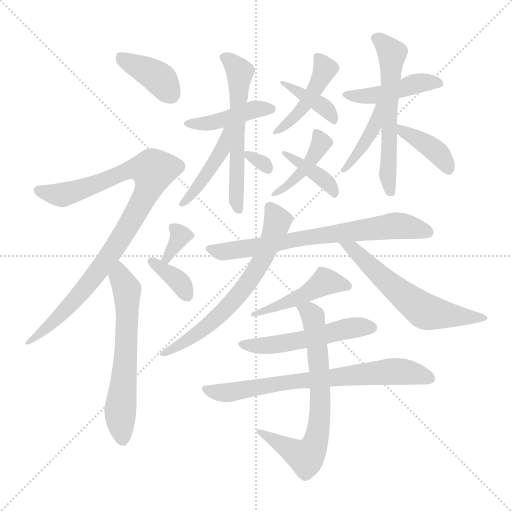
t = 0.00 s
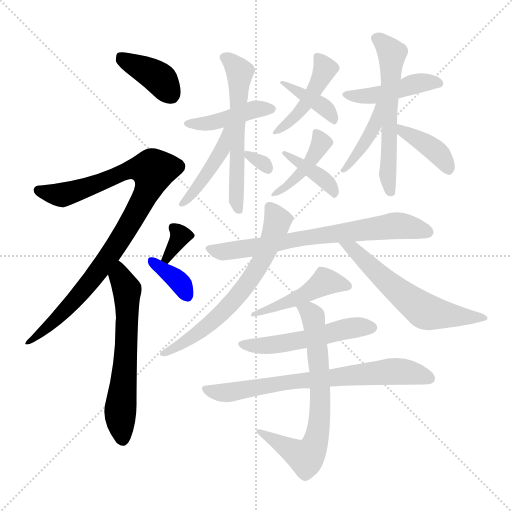
t = 3.17 s
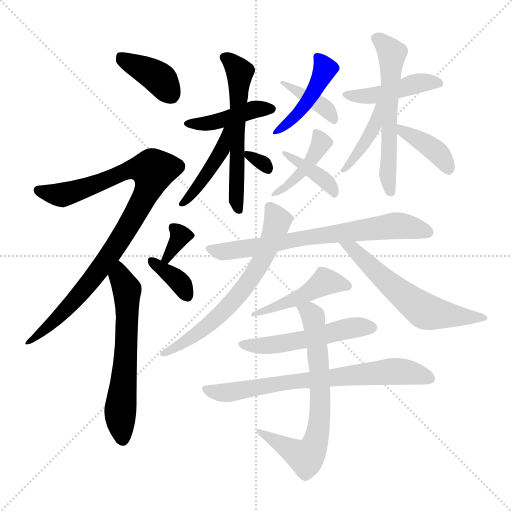
t = 6.33 s
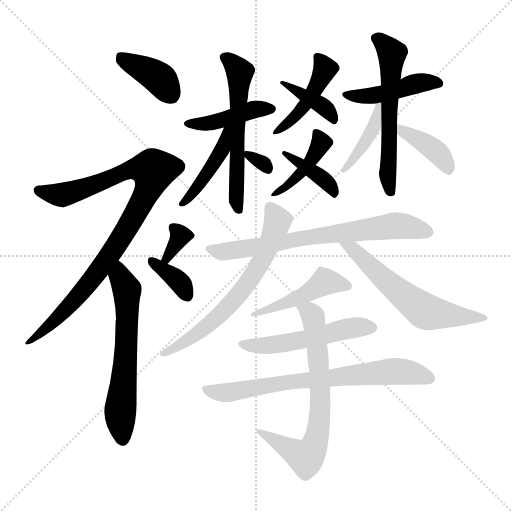
t = 9.50 s
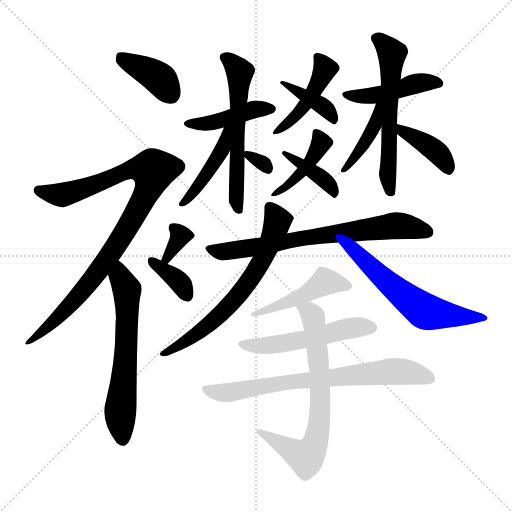
t = 12.66 s
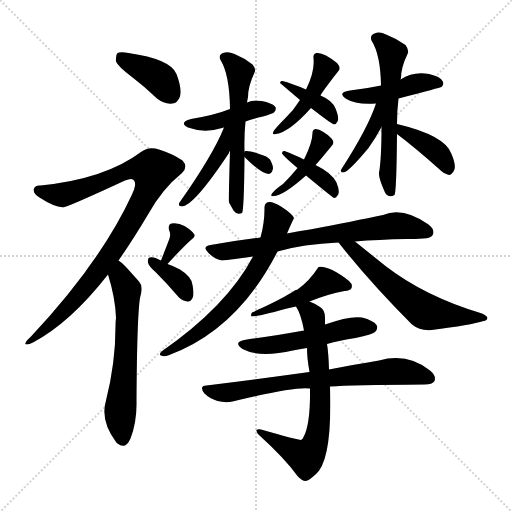
t = 15.83 s

The animated SVG that drew these frames (rendered in a browser with its animation timeline set to each time). Animation: 24 CSS @keyframes rules; one cycle of 15.83 s.

<svg version="1.1" viewBox="0 0 1024 1024" xmlns="http://www.w3.org/2000/svg">
  <g stroke="lightgray" stroke-dasharray="1,1" stroke-width="1" transform="scale(4, 4)">
    <line x1="0" y1="0" x2="256" y2="256"></line>
    <line x1="256" y1="0" x2="0" y2="256"></line>
    <line x1="128" y1="0" x2="128" y2="256"></line>
    <line x1="0" y1="128" x2="256" y2="128"></line>
  </g>
<g transform="scale(1, -1) translate(0, -900)">
   <style type="text/css">
    @keyframes keyframes0 {
      from {
       stroke: blue;
       stroke-dashoffset: 386;
       stroke-width: 128;
       }
       56% {
       animation-timing-function: step-end;
       stroke: blue;
       stroke-dashoffset: 0;
       stroke-width: 128;
       }
       to {
       stroke: black;
       stroke-width: 1024;
       }
       }
       #make-me-a-hanzi-animation-0 {
         animation: keyframes0 0.564128s both;
         animation-delay: 0.000000s;
         animation-timing-function: linear;
       }
    @keyframes keyframes1 {
      from {
       stroke: blue;
       stroke-dashoffset: 919;
       stroke-width: 128;
       }
       75% {
       animation-timing-function: step-end;
       stroke: blue;
       stroke-dashoffset: 0;
       stroke-width: 128;
       }
       to {
       stroke: black;
       stroke-width: 1024;
       }
       }
       #make-me-a-hanzi-animation-1 {
         animation: keyframes1 0.997884s both;
         animation-delay: 0.564128s;
         animation-timing-function: linear;
       }
    @keyframes keyframes2 {
      from {
       stroke: blue;
       stroke-dashoffset: 608;
       stroke-width: 128;
       }
       66% {
       animation-timing-function: step-end;
       stroke: blue;
       stroke-dashoffset: 0;
       stroke-width: 128;
       }
       to {
       stroke: black;
       stroke-width: 1024;
       }
       }
       #make-me-a-hanzi-animation-2 {
         animation: keyframes2 0.744792s both;
         animation-delay: 1.562012s;
         animation-timing-function: linear;
       }
    @keyframes keyframes3 {
      from {
       stroke: blue;
       stroke-dashoffset: 327;
       stroke-width: 128;
       }
       52% {
       animation-timing-function: step-end;
       stroke: blue;
       stroke-dashoffset: 0;
       stroke-width: 128;
       }
       to {
       stroke: black;
       stroke-width: 1024;
       }
       }
       #make-me-a-hanzi-animation-3 {
         animation: keyframes3 0.516113s both;
         animation-delay: 2.306803s;
         animation-timing-function: linear;
       }
    @keyframes keyframes4 {
      from {
       stroke: blue;
       stroke-dashoffset: 355;
       stroke-width: 128;
       }
       54% {
       animation-timing-function: step-end;
       stroke: blue;
       stroke-dashoffset: 0;
       stroke-width: 128;
       }
       to {
       stroke: black;
       stroke-width: 1024;
       }
       }
       #make-me-a-hanzi-animation-4 {
         animation: keyframes4 0.538900s both;
         animation-delay: 2.822917s;
         animation-timing-function: linear;
       }
    @keyframes keyframes5 {
      from {
       stroke: blue;
       stroke-dashoffset: 424;
       stroke-width: 128;
       }
       58% {
       animation-timing-function: step-end;
       stroke: blue;
       stroke-dashoffset: 0;
       stroke-width: 128;
       }
       to {
       stroke: black;
       stroke-width: 1024;
       }
       }
       #make-me-a-hanzi-animation-5 {
         animation: keyframes5 0.595052s both;
         animation-delay: 3.361816s;
         animation-timing-function: linear;
       }
    @keyframes keyframes6 {
      from {
       stroke: blue;
       stroke-dashoffset: 576;
       stroke-width: 128;
       }
       65% {
       animation-timing-function: step-end;
       stroke: blue;
       stroke-dashoffset: 0;
       stroke-width: 128;
       }
       to {
       stroke: black;
       stroke-width: 1024;
       }
       }
       #make-me-a-hanzi-animation-6 {
         animation: keyframes6 0.718750s both;
         animation-delay: 3.956868s;
         animation-timing-function: linear;
       }
    @keyframes keyframes7 {
      from {
       stroke: blue;
       stroke-dashoffset: 434;
       stroke-width: 128;
       }
       59% {
       animation-timing-function: step-end;
       stroke: blue;
       stroke-dashoffset: 0;
       stroke-width: 128;
       }
       to {
       stroke: black;
       stroke-width: 1024;
       }
       }
       #make-me-a-hanzi-animation-7 {
         animation: keyframes7 0.603190s both;
         animation-delay: 4.675618s;
         animation-timing-function: linear;
       }
    @keyframes keyframes8 {
      from {
       stroke: blue;
       stroke-dashoffset: 306;
       stroke-width: 128;
       }
       50% {
       animation-timing-function: step-end;
       stroke: blue;
       stroke-dashoffset: 0;
       stroke-width: 128;
       }
       to {
       stroke: black;
       stroke-width: 1024;
       }
       }
       #make-me-a-hanzi-animation-8 {
         animation: keyframes8 0.499023s both;
         animation-delay: 5.278809s;
         animation-timing-function: linear;
       }
    @keyframes keyframes9 {
      from {
       stroke: blue;
       stroke-dashoffset: 441;
       stroke-width: 128;
       }
       59% {
       animation-timing-function: step-end;
       stroke: blue;
       stroke-dashoffset: 0;
       stroke-width: 128;
       }
       to {
       stroke: black;
       stroke-width: 1024;
       }
       }
       #make-me-a-hanzi-animation-9 {
         animation: keyframes9 0.608887s both;
         animation-delay: 5.777832s;
         animation-timing-function: linear;
       }
    @keyframes keyframes10 {
      from {
       stroke: blue;
       stroke-dashoffset: 384;
       stroke-width: 128;
       }
       56% {
       animation-timing-function: step-end;
       stroke: blue;
       stroke-dashoffset: 0;
       stroke-width: 128;
       }
       to {
       stroke: black;
       stroke-width: 1024;
       }
       }
       #make-me-a-hanzi-animation-10 {
         animation: keyframes10 0.562500s both;
         animation-delay: 6.386719s;
         animation-timing-function: linear;
       }
    @keyframes keyframes11 {
      from {
       stroke: blue;
       stroke-dashoffset: 416;
       stroke-width: 128;
       }
       58% {
       animation-timing-function: step-end;
       stroke: blue;
       stroke-dashoffset: 0;
       stroke-width: 128;
       }
       to {
       stroke: black;
       stroke-width: 1024;
       }
       }
       #make-me-a-hanzi-animation-11 {
         animation: keyframes11 0.588542s both;
         animation-delay: 6.949219s;
         animation-timing-function: linear;
       }
    @keyframes keyframes12 {
      from {
       stroke: blue;
       stroke-dashoffset: 389;
       stroke-width: 128;
       }
       56% {
       animation-timing-function: step-end;
       stroke: blue;
       stroke-dashoffset: 0;
       stroke-width: 128;
       }
       to {
       stroke: black;
       stroke-width: 1024;
       }
       }
       #make-me-a-hanzi-animation-12 {
         animation: keyframes12 0.566569s both;
         animation-delay: 7.537760s;
         animation-timing-function: linear;
       }
    @keyframes keyframes13 {
      from {
       stroke: blue;
       stroke-dashoffset: 445;
       stroke-width: 128;
       }
       59% {
       animation-timing-function: step-end;
       stroke: blue;
       stroke-dashoffset: 0;
       stroke-width: 128;
       }
       to {
       stroke: black;
       stroke-width: 1024;
       }
       }
       #make-me-a-hanzi-animation-13 {
         animation: keyframes13 0.612142s both;
         animation-delay: 8.104329s;
         animation-timing-function: linear;
       }
    @keyframes keyframes14 {
      from {
       stroke: blue;
       stroke-dashoffset: 575;
       stroke-width: 128;
       }
       65% {
       animation-timing-function: step-end;
       stroke: blue;
       stroke-dashoffset: 0;
       stroke-width: 128;
       }
       to {
       stroke: black;
       stroke-width: 1024;
       }
       }
       #make-me-a-hanzi-animation-14 {
         animation: keyframes14 0.717936s both;
         animation-delay: 8.716471s;
         animation-timing-function: linear;
       }
    @keyframes keyframes15 {
      from {
       stroke: blue;
       stroke-dashoffset: 406;
       stroke-width: 128;
       }
       57% {
       animation-timing-function: step-end;
       stroke: blue;
       stroke-dashoffset: 0;
       stroke-width: 128;
       }
       to {
       stroke: black;
       stroke-width: 1024;
       }
       }
       #make-me-a-hanzi-animation-15 {
         animation: keyframes15 0.580404s both;
         animation-delay: 9.434408s;
         animation-timing-function: linear;
       }
    @keyframes keyframes16 {
      from {
       stroke: blue;
       stroke-dashoffset: 387;
       stroke-width: 128;
       }
       56% {
       animation-timing-function: step-end;
       stroke: blue;
       stroke-dashoffset: 0;
       stroke-width: 128;
       }
       to {
       stroke: black;
       stroke-width: 1024;
       }
       }
       #make-me-a-hanzi-animation-16 {
         animation: keyframes16 0.564941s both;
         animation-delay: 10.014811s;
         animation-timing-function: linear;
       }
    @keyframes keyframes17 {
      from {
       stroke: blue;
       stroke-dashoffset: 699;
       stroke-width: 128;
       }
       69% {
       animation-timing-function: step-end;
       stroke: blue;
       stroke-dashoffset: 0;
       stroke-width: 128;
       }
       to {
       stroke: black;
       stroke-width: 1024;
       }
       }
       #make-me-a-hanzi-animation-17 {
         animation: keyframes17 0.818848s both;
         animation-delay: 10.579753s;
         animation-timing-function: linear;
       }
    @keyframes keyframes18 {
      from {
       stroke: blue;
       stroke-dashoffset: 646;
       stroke-width: 128;
       }
       68% {
       animation-timing-function: step-end;
       stroke: blue;
       stroke-dashoffset: 0;
       stroke-width: 128;
       }
       to {
       stroke: black;
       stroke-width: 1024;
       }
       }
       #make-me-a-hanzi-animation-18 {
         animation: keyframes18 0.775716s both;
         animation-delay: 11.398600s;
         animation-timing-function: linear;
       }
    @keyframes keyframes19 {
      from {
       stroke: blue;
       stroke-dashoffset: 589;
       stroke-width: 128;
       }
       66% {
       animation-timing-function: step-end;
       stroke: blue;
       stroke-dashoffset: 0;
       stroke-width: 128;
       }
       to {
       stroke: black;
       stroke-width: 1024;
       }
       }
       #make-me-a-hanzi-animation-19 {
         animation: keyframes19 0.729329s both;
         animation-delay: 12.174316s;
         animation-timing-function: linear;
       }
    @keyframes keyframes20 {
      from {
       stroke: blue;
       stroke-dashoffset: 458;
       stroke-width: 128;
       }
       60% {
       animation-timing-function: step-end;
       stroke: blue;
       stroke-dashoffset: 0;
       stroke-width: 128;
       }
       to {
       stroke: black;
       stroke-width: 1024;
       }
       }
       #make-me-a-hanzi-animation-20 {
         animation: keyframes20 0.622721s both;
         animation-delay: 12.903646s;
         animation-timing-function: linear;
       }
    @keyframes keyframes21 {
      from {
       stroke: blue;
       stroke-dashoffset: 515;
       stroke-width: 128;
       }
       63% {
       animation-timing-function: step-end;
       stroke: blue;
       stroke-dashoffset: 0;
       stroke-width: 128;
       }
       to {
       stroke: black;
       stroke-width: 1024;
       }
       }
       #make-me-a-hanzi-animation-21 {
         animation: keyframes21 0.669108s both;
         animation-delay: 13.526367s;
         animation-timing-function: linear;
       }
    @keyframes keyframes22 {
      from {
       stroke: blue;
       stroke-dashoffset: 711;
       stroke-width: 128;
       }
       70% {
       animation-timing-function: step-end;
       stroke: blue;
       stroke-dashoffset: 0;
       stroke-width: 128;
       }
       to {
       stroke: black;
       stroke-width: 1024;
       }
       }
       #make-me-a-hanzi-animation-22 {
         animation: keyframes22 0.828613s both;
         animation-delay: 14.195475s;
         animation-timing-function: linear;
       }
    @keyframes keyframes23 {
      from {
       stroke: blue;
       stroke-dashoffset: 683;
       stroke-width: 128;
       }
       69% {
       animation-timing-function: step-end;
       stroke: blue;
       stroke-dashoffset: 0;
       stroke-width: 128;
       }
       to {
       stroke: black;
       stroke-width: 1024;
       }
       }
       #make-me-a-hanzi-animation-23 {
         animation: keyframes23 0.805827s both;
         animation-delay: 15.024089s;
         animation-timing-function: linear;
       }
</style>
<path d="M 264.0 746.0 Q 289.0 727.0 314.0 703.0 Q 329.0 691.0 345.0 693.0 Q 355.0 694.0 360.0 707.0 Q 364.0 723.0 353.0 752.0 Q 341.0 782.0 257.0 794.0 Q 241.0 797.0 235.0 794.0 Q 231.0 790.0 232.0 777.0 Q 236.0 767.0 264.0 746.0 Z" fill="lightgray"></path> 
<path d="M 237.0 379.0 Q 265.0 419.0 296.0 471.0 Q 324.0 522.0 364.0 554.0 Q 377.0 566.0 365.0 579.0 Q 346.0 592.0 318.0 601.0 Q 297.0 608.0 282.0 596.0 Q 210.0 542.0 81.0 529.0 Q 71.0 530.0 68.0 523.0 Q 65.0 513.0 79.0 505.0 Q 113.0 483.0 129.0 486.0 Q 142.0 489.0 250.0 539.0 Q 265.0 545.0 268.0 539.0 Q 274.0 532.0 264.0 511.0 Q 201.0 375.0 62.0 227.0 Q 49.0 215.0 51.0 212.0 Q 54.0 209.0 66.0 215.0 Q 141.0 255.0 216.0 351.0 L 237.0 379.0 Z" fill="lightgray"></path> 
<path d="M 216.0 351.0 Q 231.0 303.0 232.0 264.0 Q 231.0 257.0 231.0 247.0 Q 231.0 174.0 212.0 99.0 Q 200.0 59.0 232.0 16.0 Q 233.0 15.0 235.0 13.0 Q 251.0 0.0 261.0 23.0 Q 274.0 57.0 273.0 98.0 Q 274.0 267.0 280.0 304.0 Q 287.0 328.0 278.0 337.0 Q 262.0 355.0 251.0 367.0 Q 245.0 374.0 237.0 379.0 C 213.0 397.0 207.0 380.0 216.0 351.0 Z" fill="lightgray"></path> 
<path d="M 335.0 372.0 Q 366.0 406.0 383.0 421.0 Q 392.0 427.0 388.0 432.0 Q 384.0 439.0 369.0 448.0 Q 356.0 455.0 343.0 453.0 Q 336.0 452.0 338.0 440.0 Q 342.0 433.0 339.0 423.0 Q 333.0 407.0 322.0 379.0 C 311.0 351.0 315.0 350.0 335.0 372.0 Z" fill="lightgray"></path> 
<path d="M 322.0 379.0 Q 306.0 388.0 299.0 385.0 Q 295.0 384.0 296.0 375.0 Q 297.0 368.0 312.0 355.0 Q 334.0 333.0 358.0 305.0 Q 365.0 298.0 375.0 297.0 Q 381.0 296.0 385.0 304.0 Q 389.0 311.0 385.0 330.0 Q 384.0 346.0 360.0 361.0 Q 347.0 368.0 335.0 372.0 L 322.0 379.0 Z" fill="lightgray"></path> 
<path d="M 491.0 657.0 Q 507.0 663.0 526.0 667.0 Q 545.0 673.0 548.0 675.0 Q 554.0 682.0 550.0 687.0 Q 544.0 694.0 523.0 698.0 Q 507.0 701.0 494.0 695.0 L 460.0 682.0 Q 430.0 670.0 382.0 662.0 Q 357.0 655.0 376.0 645.0 Q 409.0 633.0 444.0 644.0 Q 445.0 645.0 448.0 645.0 L 491.0 657.0 Z" fill="lightgray"></path> 
<path d="M 489.0 596.0 Q 488.0 629.0 491.0 657.0 L 494.0 695.0 Q 495.0 701.0 496.0 706.0 Q 496.0 727.0 509.0 755.0 Q 513.0 762.0 505.0 771.0 Q 489.0 784.0 469.0 792.0 Q 456.0 798.0 446.0 794.0 Q 436.0 790.0 441.0 780.0 Q 459.0 752.0 460.0 682.0 L 460.0 598.0 Q 457.0 498.0 458.0 495.0 Q 462.0 488.0 467.0 479.0 Q 474.0 469.0 484.0 474.0 Q 488.0 478.0 489.0 586.0 L 489.0 596.0 Z" fill="lightgray"></path> 
<path d="M 448.0 645.0 Q 426.0 590.0 359.0 495.0 Q 355.0 488.0 363.0 487.0 Q 387.0 487.0 458.0 594.0 Q 458.0 597.0 460.0 598.0 C 493.0 660.0 459.0 673.0 448.0 645.0 Z" fill="lightgray"></path> 
<path d="M 489.0 586.0 Q 522.0 553.0 537.0 552.0 Q 544.0 553.0 546.0 563.0 Q 546.0 570.0 540.0 581.0 Q 534.0 588.0 521.0 591.0 Q 502.0 598.0 493.0 598.0 Q 489.0 599.0 489.0 596.0 C 486.0 589.0 486.0 589.0 489.0 586.0 Z" fill="lightgray"></path> 
<path d="M 641.0 709.0 Q 644.0 716.0 676.0 757.0 Q 683.0 764.0 674.0 774.0 Q 647.0 796.0 633.0 794.0 Q 626.0 793.0 627.0 784.0 Q 630.0 757.0 612.0 721.0 L 600.0 700.0 Q 587.0 679.0 570.0 663.0 Q 555.0 648.0 548.0 639.0 Q 542.0 629.0 552.0 632.0 Q 579.0 636.0 622.0 684.0 L 641.0 709.0 Z" fill="lightgray"></path> 
<path d="M 622.0 684.0 Q 662.0 653.0 668.0 651.0 Q 672.0 651.0 675.0 657.0 Q 679.0 664.0 671.0 683.0 Q 665.0 699.0 641.0 709.0 L 612.0 721.0 Q 582.0 734.0 565.0 738.0 Q 561.0 739.0 560.0 734.0 L 600.0 700.0 L 622.0 684.0 Z" fill="lightgray"></path> 
<path d="M 631.0 570.0 Q 637.0 576.0 664.0 609.0 Q 670.0 615.0 663.0 623.0 Q 645.0 641.0 631.0 642.0 Q 625.0 641.0 625.0 634.0 Q 625.0 615.0 608.0 581.0 L 595.0 564.0 Q 582.0 548.0 566.0 532.0 Q 551.0 522.0 544.0 513.0 Q 540.0 506.0 547.0 508.0 Q 566.0 508.0 612.0 549.0 L 631.0 570.0 Z" fill="lightgray"></path> 
<path d="M 612.0 549.0 Q 664.0 506.0 668.0 504.0 Q 672.0 504.0 675.0 509.0 Q 681.0 515.0 673.0 535.0 Q 664.0 554.0 631.0 570.0 L 608.0 581.0 Q 584.0 593.0 569.0 598.0 Q 565.0 599.0 564.0 594.0 Q 564.0 590.0 595.0 564.0 L 612.0 549.0 Z" fill="lightgray"></path> 
<path d="M 797.0 703.0 Q 881.0 725.0 883.0 726.0 Q 889.0 732.0 885.0 738.0 Q 881.0 747.0 858.0 752.0 Q 827.0 758.0 801.0 741.0 L 762.0 729.0 Q 734.0 723.0 700.0 719.0 Q 673.0 715.0 693.0 702.0 Q 712.0 690.0 752.0 693.0 L 797.0 703.0 Z" fill="lightgray"></path> 
<path d="M 794.0 652.0 Q 794.0 679.0 797.0 703.0 L 801.0 741.0 Q 801.0 742.0 802.0 744.0 Q 802.0 765.0 815.0 792.0 Q 819.0 799.0 811.0 810.0 Q 793.0 823.0 772.0 831.0 Q 759.0 838.0 749.0 833.0 Q 739.0 829.0 743.0 819.0 Q 761.0 791.0 762.0 729.0 L 763.0 646.0 Q 763.0 582.0 758.0 554.0 Q 757.0 544.0 770.0 515.0 Q 777.0 503.0 789.0 510.0 Q 793.0 516.0 794.0 632.0 L 794.0 652.0 Z" fill="lightgray"></path> 
<path d="M 752.0 693.0 Q 736.0 644.0 683.0 562.0 Q 679.0 555.0 687.0 555.0 Q 696.0 555.0 737.0 604.0 Q 750.0 622.0 763.0 646.0 C 796.0 707.0 762.0 721.0 752.0 693.0 Z" fill="lightgray"></path> 
<path d="M 794.0 632.0 Q 831.0 604.0 877.0 563.0 Q 887.0 553.0 898.0 550.0 Q 902.0 550.0 907.0 557.0 Q 914.0 566.0 903.0 592.0 Q 891.0 629.0 794.0 652.0 C 765.0 659.0 770.0 650.0 794.0 632.0 Z" fill="lightgray"></path> 
<path d="M 710.0 417.0 Q 756.0 421.0 813.0 422.0 Q 831.0 422.0 846.0 423.0 Q 862.0 423.0 866.0 431.0 Q 870.0 441.0 857.0 451.0 Q 806.0 487.0 766.0 470.0 Q 709.0 458.0 620.0 441.0 Q 598.0 438.0 574.0 433.0 L 521.0 425.0 Q 472.0 419.0 421.0 410.0 Q 403.0 407.0 417.0 394.0 Q 429.0 382.0 443.0 379.0 Q 449.0 379.0 506.0 387.0 L 555.0 397.0 Q 606.0 412.0 677.0 415.0 L 710.0 417.0 Z" fill="lightgray"></path> 
<path d="M 574.0 433.0 Q 587.0 463.0 588.0 464.0 Q 584.0 473.0 562.0 487.0 Q 546.0 497.0 538.0 496.0 Q 528.0 495.0 529.0 482.0 Q 529.0 454.0 521.0 425.0 L 506.0 387.0 Q 454.0 288.0 323.0 197.0 Q 317.0 191.0 322.0 189.0 Q 328.0 186.0 336.0 189.0 Q 475.0 240.0 555.0 397.0 L 574.0 433.0 Z" fill="lightgray"></path> 
<path d="M 677.0 415.0 Q 741.0 334.0 824.0 251.0 Q 840.0 238.0 863.0 240.0 Q 942.0 250.0 967.0 258.0 Q 974.0 259.0 975.0 264.0 Q 975.0 268.0 964.0 273.0 Q 850.0 307.0 771.0 368.0 Q 741.0 392.0 710.0 417.0 C 687.0 436.0 658.0 438.0 677.0 415.0 Z" fill="lightgray"></path> 
<path d="M 619.0 297.0 Q 656.0 312.0 689.0 318.0 Q 701.0 319.0 703.0 324.0 Q 706.0 331.0 698.0 338.0 Q 658.0 369.0 637.0 366.0 Q 619.0 338.0 595.0 321.0 Q 589.0 320.0 585.0 316.0 Q 554.0 297.0 504.0 275.0 Q 500.0 269.0 504.0 267.0 Q 516.0 267.0 570.0 282.0 Q 580.0 285.0 592.0 287.0 L 619.0 297.0 Z" fill="lightgray"></path> 
<path d="M 654.0 212.0 Q 679.0 219.0 711.0 224.0 Q 745.0 231.0 750.0 236.0 Q 757.0 243.0 753.0 250.0 Q 747.0 259.0 724.0 265.0 Q 700.0 269.0 650.0 251.0 L 608.0 239.0 Q 536.0 226.0 494.0 221.0 Q 464.0 217.0 485.0 202.0 Q 519.0 184.0 586.0 199.0 Q 598.0 202.0 614.0 204.0 L 654.0 212.0 Z" fill="lightgray"></path> 
<path d="M 660.0 127.0 Q 702.0 130.0 849.0 131.0 Q 865.0 131.0 869.0 138.0 Q 873.0 148.0 860.0 159.0 Q 815.0 195.0 758.0 179.0 Q 715.0 172.0 658.0 161.0 L 619.0 156.0 Q 525.0 143.0 413.0 129.0 Q 397.0 128.0 409.0 113.0 Q 419.0 103.0 435.0 98.0 Q 451.0 94.0 465.0 97.0 Q 591.0 128.0 620.0 123.0 L 660.0 127.0 Z" fill="lightgray"></path> 
<path d="M 620.0 123.0 Q 621.0 51.0 607.0 26.0 Q 606.0 22.0 602.0 20.0 Q 596.0 20.0 522.0 41.0 Q 515.0 42.0 513.0 40.0 Q 512.0 36.0 518.0 30.0 Q 569.0 -16.0 595.0 -52.0 Q 604.0 -62.0 611.0 -62.0 Q 618.0 -61.0 631.0 -49.0 Q 665.0 -22.0 660.0 127.0 L 658.0 161.0 Q 657.0 195.0 654.0 212.0 L 650.0 251.0 Q 650.0 258.0 650.0 265.0 Q 650.0 280.0 640.0 286.0 Q 630.0 293.0 619.0 297.0 C 592.0 309.0 578.0 314.0 592.0 287.0 Q 602.0 272.0 608.0 239.0 L 614.0 204.0 Q 614.0 183.0 619.0 156.0 L 620.0 123.0 Z" fill="lightgray"></path> 
      <clipPath id="make-me-a-hanzi-clip-0">
      <path d="M 264.0 746.0 Q 289.0 727.0 314.0 703.0 Q 329.0 691.0 345.0 693.0 Q 355.0 694.0 360.0 707.0 Q 364.0 723.0 353.0 752.0 Q 341.0 782.0 257.0 794.0 Q 241.0 797.0 235.0 794.0 Q 231.0 790.0 232.0 777.0 Q 236.0 767.0 264.0 746.0 Z" fill="lightgray"></path>
      </clipPath>
      <path clip-path="url(#make-me-a-hanzi-clip-0)" d="M 240.0 788.0 L 318.0 744.0 L 342.0 711.0 " fill="none" id="make-me-a-hanzi-animation-0" stroke-dasharray="258 516" stroke-linecap="round"></path>

      <clipPath id="make-me-a-hanzi-clip-1">
      <path d="M 237.0 379.0 Q 265.0 419.0 296.0 471.0 Q 324.0 522.0 364.0 554.0 Q 377.0 566.0 365.0 579.0 Q 346.0 592.0 318.0 601.0 Q 297.0 608.0 282.0 596.0 Q 210.0 542.0 81.0 529.0 Q 71.0 530.0 68.0 523.0 Q 65.0 513.0 79.0 505.0 Q 113.0 483.0 129.0 486.0 Q 142.0 489.0 250.0 539.0 Q 265.0 545.0 268.0 539.0 Q 274.0 532.0 264.0 511.0 Q 201.0 375.0 62.0 227.0 Q 49.0 215.0 51.0 212.0 Q 54.0 209.0 66.0 215.0 Q 141.0 255.0 216.0 351.0 L 237.0 379.0 Z" fill="lightgray"></path>
      </clipPath>
      <path clip-path="url(#make-me-a-hanzi-clip-1)" d="M 78.0 519.0 L 124.0 510.0 L 191.0 530.0 L 264.0 562.0 L 298.0 562.0 L 306.0 557.0 L 289.0 505.0 L 217.0 386.0 L 121.0 269.0 L 60.0 220.0 " fill="none" id="make-me-a-hanzi-animation-1" stroke-dasharray="791 1582" stroke-linecap="round"></path>

      <clipPath id="make-me-a-hanzi-clip-2">
      <path d="M 216.0 351.0 Q 231.0 303.0 232.0 264.0 Q 231.0 257.0 231.0 247.0 Q 231.0 174.0 212.0 99.0 Q 200.0 59.0 232.0 16.0 Q 233.0 15.0 235.0 13.0 Q 251.0 0.0 261.0 23.0 Q 274.0 57.0 273.0 98.0 Q 274.0 267.0 280.0 304.0 Q 287.0 328.0 278.0 337.0 Q 262.0 355.0 251.0 367.0 Q 245.0 374.0 237.0 379.0 C 213.0 397.0 207.0 380.0 216.0 351.0 Z" fill="lightgray"></path>
      </clipPath>
      <path clip-path="url(#make-me-a-hanzi-clip-2)" d="M 237.0 372.0 L 240.0 346.0 L 254.0 317.0 L 253.0 199.0 L 240.0 70.0 L 246.0 24.0 " fill="none" id="make-me-a-hanzi-animation-2" stroke-dasharray="480 960" stroke-linecap="round"></path>

      <clipPath id="make-me-a-hanzi-clip-3">
      <path d="M 335.0 372.0 Q 366.0 406.0 383.0 421.0 Q 392.0 427.0 388.0 432.0 Q 384.0 439.0 369.0 448.0 Q 356.0 455.0 343.0 453.0 Q 336.0 452.0 338.0 440.0 Q 342.0 433.0 339.0 423.0 Q 333.0 407.0 322.0 379.0 C 311.0 351.0 315.0 350.0 335.0 372.0 Z" fill="lightgray"></path>
      </clipPath>
      <path clip-path="url(#make-me-a-hanzi-clip-3)" d="M 349.0 443.0 L 361.0 429.0 L 333.0 385.0 " fill="none" id="make-me-a-hanzi-animation-3" stroke-dasharray="199 398" stroke-linecap="round"></path>

      <clipPath id="make-me-a-hanzi-clip-4">
      <path d="M 322.0 379.0 Q 306.0 388.0 299.0 385.0 Q 295.0 384.0 296.0 375.0 Q 297.0 368.0 312.0 355.0 Q 334.0 333.0 358.0 305.0 Q 365.0 298.0 375.0 297.0 Q 381.0 296.0 385.0 304.0 Q 389.0 311.0 385.0 330.0 Q 384.0 346.0 360.0 361.0 Q 347.0 368.0 335.0 372.0 L 322.0 379.0 Z" fill="lightgray"></path>
      </clipPath>
      <path clip-path="url(#make-me-a-hanzi-clip-4)" d="M 304.0 378.0 L 355.0 340.0 L 373.0 310.0 " fill="none" id="make-me-a-hanzi-animation-4" stroke-dasharray="227 454" stroke-linecap="round"></path>

      <clipPath id="make-me-a-hanzi-clip-5">
      <path d="M 491.0 657.0 Q 507.0 663.0 526.0 667.0 Q 545.0 673.0 548.0 675.0 Q 554.0 682.0 550.0 687.0 Q 544.0 694.0 523.0 698.0 Q 507.0 701.0 494.0 695.0 L 460.0 682.0 Q 430.0 670.0 382.0 662.0 Q 357.0 655.0 376.0 645.0 Q 409.0 633.0 444.0 644.0 Q 445.0 645.0 448.0 645.0 L 491.0 657.0 Z" fill="lightgray"></path>
      </clipPath>
      <path clip-path="url(#make-me-a-hanzi-clip-5)" d="M 377.0 654.0 L 421.0 654.0 L 515.0 682.0 L 541.0 682.0 " fill="none" id="make-me-a-hanzi-animation-5" stroke-dasharray="296 592" stroke-linecap="round"></path>

      <clipPath id="make-me-a-hanzi-clip-6">
      <path d="M 489.0 596.0 Q 488.0 629.0 491.0 657.0 L 494.0 695.0 Q 495.0 701.0 496.0 706.0 Q 496.0 727.0 509.0 755.0 Q 513.0 762.0 505.0 771.0 Q 489.0 784.0 469.0 792.0 Q 456.0 798.0 446.0 794.0 Q 436.0 790.0 441.0 780.0 Q 459.0 752.0 460.0 682.0 L 460.0 598.0 Q 457.0 498.0 458.0 495.0 Q 462.0 488.0 467.0 479.0 Q 474.0 469.0 484.0 474.0 Q 488.0 478.0 489.0 586.0 L 489.0 596.0 Z" fill="lightgray"></path>
      </clipPath>
      <path clip-path="url(#make-me-a-hanzi-clip-6)" d="M 453.0 784.0 L 480.0 756.0 L 471.0 584.0 L 477.0 573.0 L 472.0 522.0 L 479.0 477.0 " fill="none" id="make-me-a-hanzi-animation-6" stroke-dasharray="448 896" stroke-linecap="round"></path>

      <clipPath id="make-me-a-hanzi-clip-7">
      <path d="M 448.0 645.0 Q 426.0 590.0 359.0 495.0 Q 355.0 488.0 363.0 487.0 Q 387.0 487.0 458.0 594.0 Q 458.0 597.0 460.0 598.0 C 493.0 660.0 459.0 673.0 448.0 645.0 Z" fill="lightgray"></path>
      </clipPath>
      <path clip-path="url(#make-me-a-hanzi-clip-7)" d="M 455.0 642.0 L 441.0 589.0 L 392.0 520.0 L 365.0 493.0 " fill="none" id="make-me-a-hanzi-animation-7" stroke-dasharray="306 612" stroke-linecap="round"></path>

      <clipPath id="make-me-a-hanzi-clip-8">
      <path d="M 489.0 586.0 Q 522.0 553.0 537.0 552.0 Q 544.0 553.0 546.0 563.0 Q 546.0 570.0 540.0 581.0 Q 534.0 588.0 521.0 591.0 Q 502.0 598.0 493.0 598.0 Q 489.0 599.0 489.0 596.0 C 486.0 589.0 486.0 589.0 489.0 586.0 Z" fill="lightgray"></path>
      </clipPath>
      <path clip-path="url(#make-me-a-hanzi-clip-8)" d="M 494.0 591.0 L 535.0 563.0 " fill="none" id="make-me-a-hanzi-animation-8" stroke-dasharray="178 356" stroke-linecap="round"></path>

      <clipPath id="make-me-a-hanzi-clip-9">
      <path d="M 641.0 709.0 Q 644.0 716.0 676.0 757.0 Q 683.0 764.0 674.0 774.0 Q 647.0 796.0 633.0 794.0 Q 626.0 793.0 627.0 784.0 Q 630.0 757.0 612.0 721.0 L 600.0 700.0 Q 587.0 679.0 570.0 663.0 Q 555.0 648.0 548.0 639.0 Q 542.0 629.0 552.0 632.0 Q 579.0 636.0 622.0 684.0 L 641.0 709.0 Z" fill="lightgray"></path>
      </clipPath>
      <path clip-path="url(#make-me-a-hanzi-clip-9)" d="M 637.0 785.0 L 651.0 761.0 L 635.0 729.0 L 594.0 671.0 L 555.0 639.0 " fill="none" id="make-me-a-hanzi-animation-9" stroke-dasharray="313 626" stroke-linecap="round"></path>

      <clipPath id="make-me-a-hanzi-clip-10">
      <path d="M 622.0 684.0 Q 662.0 653.0 668.0 651.0 Q 672.0 651.0 675.0 657.0 Q 679.0 664.0 671.0 683.0 Q 665.0 699.0 641.0 709.0 L 612.0 721.0 Q 582.0 734.0 565.0 738.0 Q 561.0 739.0 560.0 734.0 L 600.0 700.0 L 622.0 684.0 Z" fill="lightgray"></path>
      </clipPath>
      <path clip-path="url(#make-me-a-hanzi-clip-10)" d="M 566.0 731.0 L 649.0 685.0 L 668.0 658.0 " fill="none" id="make-me-a-hanzi-animation-10" stroke-dasharray="256 512" stroke-linecap="round"></path>

      <clipPath id="make-me-a-hanzi-clip-11">
      <path d="M 631.0 570.0 Q 637.0 576.0 664.0 609.0 Q 670.0 615.0 663.0 623.0 Q 645.0 641.0 631.0 642.0 Q 625.0 641.0 625.0 634.0 Q 625.0 615.0 608.0 581.0 L 595.0 564.0 Q 582.0 548.0 566.0 532.0 Q 551.0 522.0 544.0 513.0 Q 540.0 506.0 547.0 508.0 Q 566.0 508.0 612.0 549.0 L 631.0 570.0 Z" fill="lightgray"></path>
      </clipPath>
      <path clip-path="url(#make-me-a-hanzi-clip-11)" d="M 634.0 633.0 L 642.0 612.0 L 618.0 572.0 L 598.0 547.0 L 550.0 513.0 " fill="none" id="make-me-a-hanzi-animation-11" stroke-dasharray="288 576" stroke-linecap="round"></path>

      <clipPath id="make-me-a-hanzi-clip-12">
      <path d="M 612.0 549.0 Q 664.0 506.0 668.0 504.0 Q 672.0 504.0 675.0 509.0 Q 681.0 515.0 673.0 535.0 Q 664.0 554.0 631.0 570.0 L 608.0 581.0 Q 584.0 593.0 569.0 598.0 Q 565.0 599.0 564.0 594.0 Q 564.0 590.0 595.0 564.0 L 612.0 549.0 Z" fill="lightgray"></path>
      </clipPath>
      <path clip-path="url(#make-me-a-hanzi-clip-12)" d="M 569.0 593.0 L 643.0 545.0 L 665.0 524.0 L 669.0 510.0 " fill="none" id="make-me-a-hanzi-animation-12" stroke-dasharray="261 522" stroke-linecap="round"></path>

      <clipPath id="make-me-a-hanzi-clip-13">
      <path d="M 797.0 703.0 Q 881.0 725.0 883.0 726.0 Q 889.0 732.0 885.0 738.0 Q 881.0 747.0 858.0 752.0 Q 827.0 758.0 801.0 741.0 L 762.0 729.0 Q 734.0 723.0 700.0 719.0 Q 673.0 715.0 693.0 702.0 Q 712.0 690.0 752.0 693.0 L 797.0 703.0 Z" fill="lightgray"></path>
      </clipPath>
      <path clip-path="url(#make-me-a-hanzi-clip-13)" d="M 694.0 711.0 L 742.0 708.0 L 806.0 721.0 L 837.0 734.0 L 879.0 733.0 " fill="none" id="make-me-a-hanzi-animation-13" stroke-dasharray="317 634" stroke-linecap="round"></path>

      <clipPath id="make-me-a-hanzi-clip-14">
      <path d="M 794.0 652.0 Q 794.0 679.0 797.0 703.0 L 801.0 741.0 Q 801.0 742.0 802.0 744.0 Q 802.0 765.0 815.0 792.0 Q 819.0 799.0 811.0 810.0 Q 793.0 823.0 772.0 831.0 Q 759.0 838.0 749.0 833.0 Q 739.0 829.0 743.0 819.0 Q 761.0 791.0 762.0 729.0 L 763.0 646.0 Q 763.0 582.0 758.0 554.0 Q 757.0 544.0 770.0 515.0 Q 777.0 503.0 789.0 510.0 Q 793.0 516.0 794.0 632.0 L 794.0 652.0 Z" fill="lightgray"></path>
      </clipPath>
      <path clip-path="url(#make-me-a-hanzi-clip-14)" d="M 757.0 821.0 L 784.0 793.0 L 776.0 557.0 L 783.0 514.0 " fill="none" id="make-me-a-hanzi-animation-14" stroke-dasharray="447 894" stroke-linecap="round"></path>

      <clipPath id="make-me-a-hanzi-clip-15">
      <path d="M 752.0 693.0 Q 736.0 644.0 683.0 562.0 Q 679.0 555.0 687.0 555.0 Q 696.0 555.0 737.0 604.0 Q 750.0 622.0 763.0 646.0 C 796.0 707.0 762.0 721.0 752.0 693.0 Z" fill="lightgray"></path>
      </clipPath>
      <path clip-path="url(#make-me-a-hanzi-clip-15)" d="M 758.0 689.0 L 750.0 652.0 L 723.0 600.0 L 688.0 560.0 " fill="none" id="make-me-a-hanzi-animation-15" stroke-dasharray="278 556" stroke-linecap="round"></path>

      <clipPath id="make-me-a-hanzi-clip-16">
      <path d="M 794.0 632.0 Q 831.0 604.0 877.0 563.0 Q 887.0 553.0 898.0 550.0 Q 902.0 550.0 907.0 557.0 Q 914.0 566.0 903.0 592.0 Q 891.0 629.0 794.0 652.0 C 765.0 659.0 770.0 650.0 794.0 632.0 Z" fill="lightgray"></path>
      </clipPath>
      <path clip-path="url(#make-me-a-hanzi-clip-16)" d="M 805.0 647.0 L 807.0 637.0 L 878.0 592.0 L 897.0 561.0 " fill="none" id="make-me-a-hanzi-animation-16" stroke-dasharray="259 518" stroke-linecap="round"></path>

      <clipPath id="make-me-a-hanzi-clip-17">
      <path d="M 710.0 417.0 Q 756.0 421.0 813.0 422.0 Q 831.0 422.0 846.0 423.0 Q 862.0 423.0 866.0 431.0 Q 870.0 441.0 857.0 451.0 Q 806.0 487.0 766.0 470.0 Q 709.0 458.0 620.0 441.0 Q 598.0 438.0 574.0 433.0 L 521.0 425.0 Q 472.0 419.0 421.0 410.0 Q 403.0 407.0 417.0 394.0 Q 429.0 382.0 443.0 379.0 Q 449.0 379.0 506.0 387.0 L 555.0 397.0 Q 606.0 412.0 677.0 415.0 L 710.0 417.0 Z" fill="lightgray"></path>
      </clipPath>
      <path clip-path="url(#make-me-a-hanzi-clip-17)" d="M 419.0 402.0 L 442.0 396.0 L 469.0 399.0 L 780.0 448.0 L 809.0 448.0 L 856.0 436.0 " fill="none" id="make-me-a-hanzi-animation-17" stroke-dasharray="571 1142" stroke-linecap="round"></path>

      <clipPath id="make-me-a-hanzi-clip-18">
      <path d="M 574.0 433.0 Q 587.0 463.0 588.0 464.0 Q 584.0 473.0 562.0 487.0 Q 546.0 497.0 538.0 496.0 Q 528.0 495.0 529.0 482.0 Q 529.0 454.0 521.0 425.0 L 506.0 387.0 Q 454.0 288.0 323.0 197.0 Q 317.0 191.0 322.0 189.0 Q 328.0 186.0 336.0 189.0 Q 475.0 240.0 555.0 397.0 L 574.0 433.0 Z" fill="lightgray"></path>
      </clipPath>
      <path clip-path="url(#make-me-a-hanzi-clip-18)" d="M 539.0 485.0 L 554.0 462.0 L 554.0 452.0 L 526.0 382.0 L 499.0 339.0 L 427.0 258.0 L 329.0 192.0 " fill="none" id="make-me-a-hanzi-animation-18" stroke-dasharray="518 1036" stroke-linecap="round"></path>

      <clipPath id="make-me-a-hanzi-clip-19">
      <path d="M 677.0 415.0 Q 741.0 334.0 824.0 251.0 Q 840.0 238.0 863.0 240.0 Q 942.0 250.0 967.0 258.0 Q 974.0 259.0 975.0 264.0 Q 975.0 268.0 964.0 273.0 Q 850.0 307.0 771.0 368.0 Q 741.0 392.0 710.0 417.0 C 687.0 436.0 658.0 438.0 677.0 415.0 Z" fill="lightgray"></path>
      </clipPath>
      <path clip-path="url(#make-me-a-hanzi-clip-19)" d="M 683.0 410.0 L 708.0 402.0 L 791.0 321.0 L 852.0 277.0 L 967.0 266.0 " fill="none" id="make-me-a-hanzi-animation-19" stroke-dasharray="461 922" stroke-linecap="round"></path>

      <clipPath id="make-me-a-hanzi-clip-20">
      <path d="M 619.0 297.0 Q 656.0 312.0 689.0 318.0 Q 701.0 319.0 703.0 324.0 Q 706.0 331.0 698.0 338.0 Q 658.0 369.0 637.0 366.0 Q 619.0 338.0 595.0 321.0 Q 589.0 320.0 585.0 316.0 Q 554.0 297.0 504.0 275.0 Q 500.0 269.0 504.0 267.0 Q 516.0 267.0 570.0 282.0 Q 580.0 285.0 592.0 287.0 L 619.0 297.0 Z" fill="lightgray"></path>
      </clipPath>
      <path clip-path="url(#make-me-a-hanzi-clip-20)" d="M 693.0 328.0 L 652.0 337.0 L 594.0 303.0 L 507.0 271.0 " fill="none" id="make-me-a-hanzi-animation-20" stroke-dasharray="330 660" stroke-linecap="round"></path>

      <clipPath id="make-me-a-hanzi-clip-21">
      <path d="M 654.0 212.0 Q 679.0 219.0 711.0 224.0 Q 745.0 231.0 750.0 236.0 Q 757.0 243.0 753.0 250.0 Q 747.0 259.0 724.0 265.0 Q 700.0 269.0 650.0 251.0 L 608.0 239.0 Q 536.0 226.0 494.0 221.0 Q 464.0 217.0 485.0 202.0 Q 519.0 184.0 586.0 199.0 Q 598.0 202.0 614.0 204.0 L 654.0 212.0 Z" fill="lightgray"></path>
      </clipPath>
      <path clip-path="url(#make-me-a-hanzi-clip-21)" d="M 487.0 213.0 L 505.0 208.0 L 574.0 214.0 L 697.0 243.0 L 742.0 245.0 " fill="none" id="make-me-a-hanzi-animation-21" stroke-dasharray="387 774" stroke-linecap="round"></path>

      <clipPath id="make-me-a-hanzi-clip-22">
      <path d="M 660.0 127.0 Q 702.0 130.0 849.0 131.0 Q 865.0 131.0 869.0 138.0 Q 873.0 148.0 860.0 159.0 Q 815.0 195.0 758.0 179.0 Q 715.0 172.0 658.0 161.0 L 619.0 156.0 Q 525.0 143.0 413.0 129.0 Q 397.0 128.0 409.0 113.0 Q 419.0 103.0 435.0 98.0 Q 451.0 94.0 465.0 97.0 Q 591.0 128.0 620.0 123.0 L 660.0 127.0 Z" fill="lightgray"></path>
      </clipPath>
      <path clip-path="url(#make-me-a-hanzi-clip-22)" d="M 411.0 121.0 L 445.0 114.0 L 473.0 116.0 L 584.0 137.0 L 784.0 157.0 L 830.0 153.0 L 860.0 143.0 " fill="none" id="make-me-a-hanzi-animation-22" stroke-dasharray="583 1166" stroke-linecap="round"></path>

      <clipPath id="make-me-a-hanzi-clip-23">
      <path d="M 620.0 123.0 Q 621.0 51.0 607.0 26.0 Q 606.0 22.0 602.0 20.0 Q 596.0 20.0 522.0 41.0 Q 515.0 42.0 513.0 40.0 Q 512.0 36.0 518.0 30.0 Q 569.0 -16.0 595.0 -52.0 Q 604.0 -62.0 611.0 -62.0 Q 618.0 -61.0 631.0 -49.0 Q 665.0 -22.0 660.0 127.0 L 658.0 161.0 Q 657.0 195.0 654.0 212.0 L 650.0 251.0 Q 650.0 258.0 650.0 265.0 Q 650.0 280.0 640.0 286.0 Q 630.0 293.0 619.0 297.0 C 592.0 309.0 578.0 314.0 592.0 287.0 Q 602.0 272.0 608.0 239.0 L 614.0 204.0 Q 614.0 183.0 619.0 156.0 L 620.0 123.0 Z" fill="lightgray"></path>
      </clipPath>
      <path clip-path="url(#make-me-a-hanzi-clip-23)" d="M 600.0 286.0 L 626.0 266.0 L 632.0 229.0 L 641.0 92.0 L 632.0 20.0 L 612.0 -15.0 L 518.0 36.0 " fill="none" id="make-me-a-hanzi-animation-23" stroke-dasharray="555 1110" stroke-linecap="round"></path>

</g>
</svg>
